Run: headless pygame with SDL's dummy video driver; simulated clock (each Clock.tick advances the game by its frame time, no real sleeping); random seed 0; keys injected as events and as key.get_pressed() state; no mouse input; restart key R tapped at the start of phases 3 and 4.
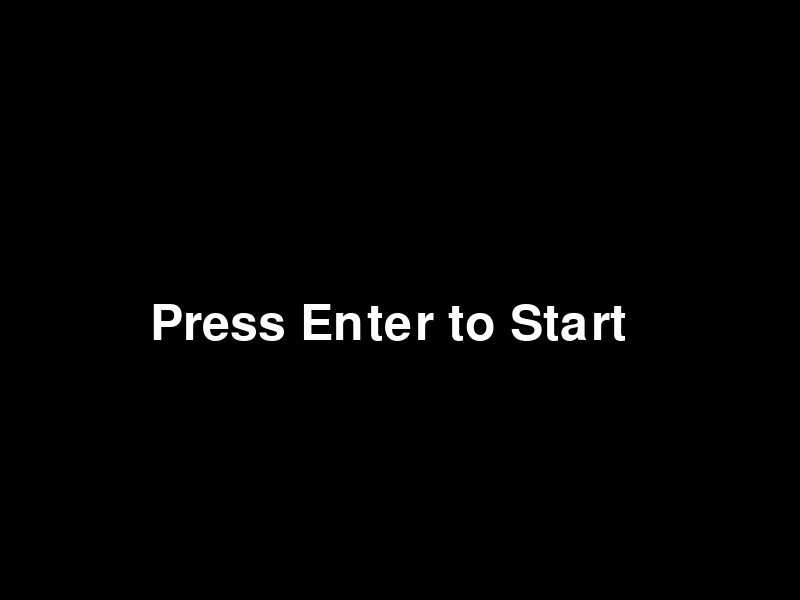
Frame 1 of 4 · flips 1–60 · no input
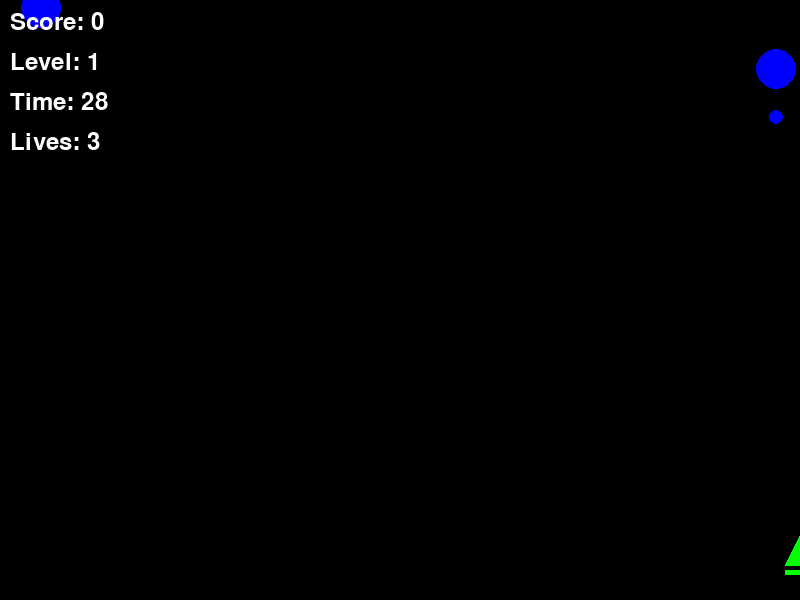
Frame 2 of 4 · flips 61–180 · tapped SPACE, RETURN · held RIGHT (→), D
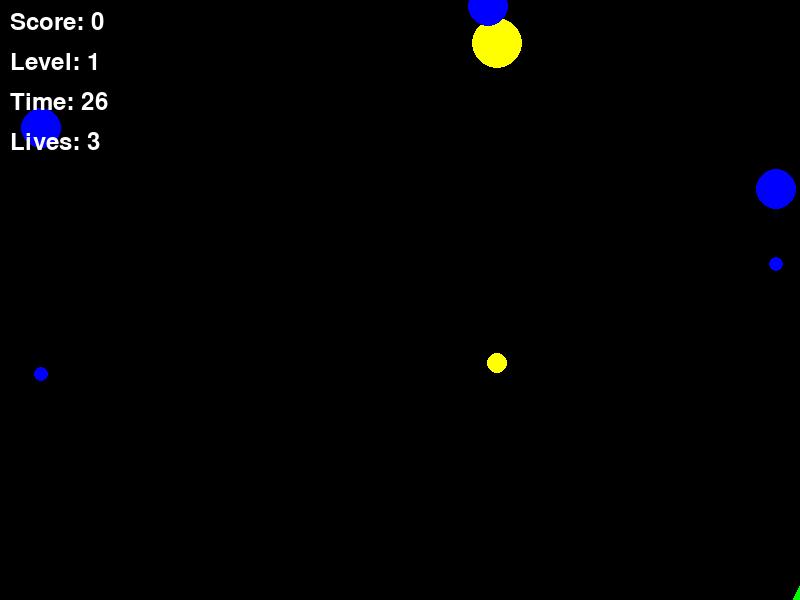
Frame 3 of 4 · flips 181–300 · tapped R · held DOWN (↓), S
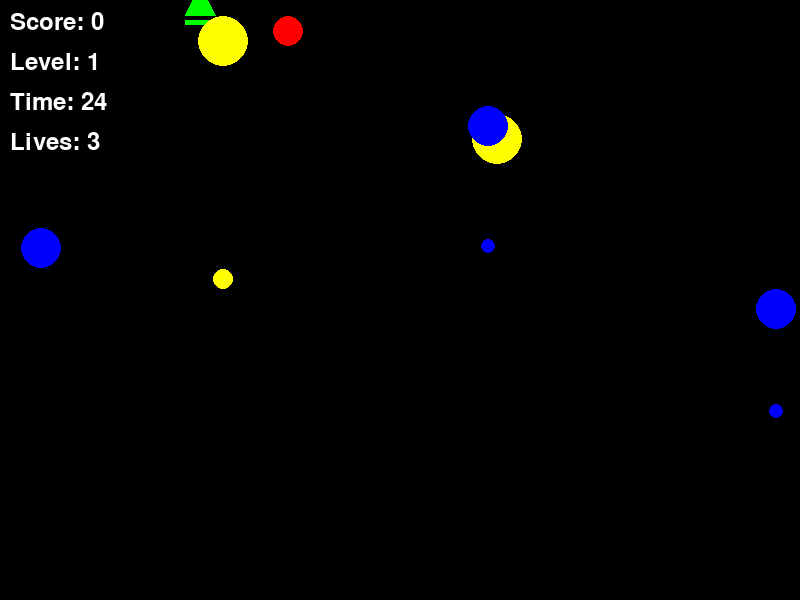
Frame 4 of 4 · flips 301–420 · tapped R · held LEFT (←), A, UP (↑), W

The pygame program that drew these frames:

"""This is a game application."""
import random
import math
import pygame

# Constants
SCREEN_WIDTH = 800
SCREEN_HEIGHT = 600
FPS = 60

# Colors
BLACK = (0, 0, 0)
WHITE = (255, 255, 255)
RED = (255, 0, 0)
GREEN = (0, 255, 0)
BLUE = (0, 0, 255)
YELLOW = (255, 255, 0)
PURPLE = (128, 0, 128)

# Player settings
PLAYER_SPEED = 5
PLAYER_SIZE = 30
PLAYER_LIVES = 3  # New: Player starts with 3 lives

# Bullet settings
BULLET_SPEED = 10

# Enemy settings
ENEMY_SPAWN_RATE = 60  # Frames between enemy spawns
ENEMY_TYPES = [
    {
        "color": RED,
        "size": 30,
        "bullet_color": RED,
        "bullet_radius": 5,
        "bullet_damage": 5,
        "speed": 1.5
    },
    {
        "color": BLUE,
        "size": 40,
        "bullet_color": BLUE,
        "bullet_radius": 7,
        "bullet_damage": 10,
        "speed": 1.0
    },
    {
        "color": YELLOW,
        "size": 50,
        "bullet_color": YELLOW,
        "bullet_radius": 10,
        "bullet_damage": 15,
        "speed": 0.8
    },
]


class Player:
    """Player Class"""
    def __init__(self):
        self.width = SCREEN_WIDTH // 2
        self.height = SCREEN_HEIGHT - 50
        self.speed = PLAYER_SPEED
        self.health = 100
        self.lives = PLAYER_LIVES  # New: Player lives
        self.bullets = []

    def move(self, dx, dy):
        self.width = max(0, min(SCREEN_WIDTH, self.width + dx * self.speed))
        self.height = max(0, min(SCREEN_HEIGHT, self.height + dy * self.speed))

    def shoot(self):
        self.bullets.append(
            Bullet(self.width, self.height - PLAYER_SIZE // 2, GREEN, 5, 10, -1)
        )

    def draw(self, screen):
        pygame.draw.polygon(screen, GREEN, [
            (self.width, self.height - PLAYER_SIZE // 2),
            (self.width - PLAYER_SIZE // 2, self.height + PLAYER_SIZE // 2),
            (self.width + PLAYER_SIZE // 2, self.height + PLAYER_SIZE // 2)
        ])
        # Draw health bar
        pygame.draw.rect(
            screen,
            RED,
            (
                self.width - PLAYER_SIZE // 2,
                self.height + PLAYER_SIZE // 2 + 5,
                PLAYER_SIZE,
                5
            )
        )
        pygame.draw.rect(
            screen,
            GREEN,
            (
                self.width - PLAYER_SIZE // 2,
                self.height + PLAYER_SIZE // 2 + 5,
                PLAYER_SIZE * self.health // 100,
                5
            )
        )

    def reset_health(self):
        self.health = 100


class Bullet:
    def __init__(self, x, y, color, radius, damage, direction):
        self.x = x
        self.y = y
        self.color = color
        self.radius = radius
        self.damage = damage
        self.direction = direction
        self.speed = BULLET_SPEED

    def move(self):
        self.y += self.speed * self.direction

    def draw(self, screen):
        pygame.draw.circle(
            screen,
            self.color,
            (int(self.x), int(self.y)),
            self.radius
        )


class Enemy:
    def __init__(self, enemy_type, speed_multiplier=1.0):
        self.x = random.randint(0, SCREEN_WIDTH)
        self.y = -50
        self.type = enemy_type
        self.color = enemy_type["color"]
        self.size = enemy_type["size"]
        self.bullet_color = enemy_type["bullet_color"]
        self.bullet_radius = enemy_type["bullet_radius"]
        self.bullet_damage = enemy_type["bullet_damage"]
        # Adjusted for enemy speed increase
        self.speed = enemy_type["speed"] * speed_multiplier
        self.shoot_timer = 0
        self.shoot_delay = random.randint(60, 120)

    def move(self):
        self.y += self.speed

    def shoot(self):
        if self.shoot_timer >= self.shoot_delay:
            self.shoot_timer = 0
            return Bullet(
                self.x,
                self.y + self.size // 2,
                self.bullet_color,
                self.bullet_radius,
                self.bullet_damage,
                1
            )
        self.shoot_timer += 1
        return None

    def draw(self, screen):
        pygame.draw.circle(
            screen,
            self.color,
            (int(self.x), int(self.y)),
            self.size // 2
        )


class PowerUp:
    def __init__(self, x, y, kind):
        self.x = x
        self.y = y
        self.kind = kind  # 'health' or 'life'
        self.size = 20
        self.color = BLUE if kind == 'health' else YELLOW
        self.speed = 2

    def move(self):
        self.y += self.speed

    def draw(self, screen):
        pygame.draw.circle(
            screen,
            self.color,
            (int(self.x), int(self.y)),
            self.size
        )


class Game:
    def __init__(self):
        self.player = Player()
        self.enemies = []
        self.enemy_bullets = []
        self.power_ups = []  # New: List to hold power-ups
        self.score = 0
        self.level = 1
        self.level_time = 30 * FPS  # 30 seconds per level
        self.enemy_spawn_timer = 0
        self.game_over = False
        self.game_started = False  # New: Start screen control
        self.enemies_killed = 0  # New: Counter for enemies killed
        self.speed_multiplier = 1.0  # New: Speed multiplier for enemies

    def spawn_enemy(self):
        if self.enemy_spawn_timer <= 0:
            enemy_type = random.choice(ENEMY_TYPES)
            self.enemies.append(Enemy(enemy_type, self.speed_multiplier))
            self.enemy_spawn_timer = ENEMY_SPAWN_RATE
        else:
            self.enemy_spawn_timer -= 1

    def spawn_power_up(self, x, y):
        # Randomly choose between health and life power-ups
        kind = random.choice(['health', 'life'])
        self.power_ups.append(PowerUp(x, y, kind))

    def update(self):
        if not self.game_over:
            # Update player bullets
            for bullet in self.player.bullets[:]:
                bullet.move()
                if bullet.y < 0:
                    self.player.bullets.remove(bullet)

            # Update enemies
            for enemy in self.enemies[:]:
                enemy.move()
                if enemy.y > SCREEN_HEIGHT:
                    self.enemies.remove(enemy)
                bullet = enemy.shoot()
                if bullet:
                    self.enemy_bullets.append(bullet)

            # Update enemy bullets
            for bullet in self.enemy_bullets[:]:
                bullet.move()
                if bullet.y > SCREEN_HEIGHT:
                    self.enemy_bullets.remove(bullet)

            # Update power-ups
            for power_up in self.power_ups[:]:
                power_up.move()
                if power_up.y > SCREEN_HEIGHT:
                    self.power_ups.remove(power_up)

            # Check collisions
            self.check_collisions()

            # Spawn enemies
            self.spawn_enemy()

            # Update level
            self.level_time -= 1
            if self.level_time <= 0:
                self.level += 1
                self.level_time = 30 * FPS

    def check_collisions(self):
        # Player bullets hitting enemies
        for bullet in self.player.bullets[:]:
            for enemy in self.enemies[:]:
                if (
                    math.hypot(bullet.x - enemy.x, bullet.y - enemy.y)
                ) < (
                    enemy.size // 2 + bullet.radius
                ):
                    self.player.bullets.remove(bullet)
                    self.enemies.remove(enemy)
                    self.score += 10
                    self.enemies_killed += 1

                    # Every 7 enemies down, increase enemy speed
                    if self.enemies_killed % 7 == 0:
                        self.speed_multiplier += 0.2

                    # 1 in 15 enemies drops a power-up
                    if self.enemies_killed % 15 == 0:
                        self.spawn_power_up(enemy.x, enemy.y)

                    break

        # Enemy bullets hitting player
        for bullet in self.enemy_bullets[:]:
            if (
                    math.hypot(
                        bullet.x - self.player.width,
                        bullet.y - self.player.height
                    )
                ) < (
                    PLAYER_SIZE // 2 + bullet.radius
                    ):
                self.player.health = max(0, self.player.health - bullet.damage)
                self.enemy_bullets.remove(bullet)
                if self.player.health <= 0:
                    self.player.lives -= 1  # New: Lose a life
                    if self.player.lives > 0:
                        # Reset health if lives remain
                        self.player.reset_health()
                    else:
                        # Game over if no lives left
                        self.game_over = True

        # Player collecting power-ups
        for power_up in self.power_ups[:]:
            if (
                math.hypot(
                    power_up.x - self.player.width,
                    power_up.y - self.player.height
                )
            ) < PLAYER_SIZE:
                if power_up.kind == 'health':
                    # Restore 50% health
                    self.player.health = min(100, self.player.health + 50)
                elif power_up.kind == 'life':
                    self.player.lives += 1  # Gain 1 extra life
                self.power_ups.remove(power_up)

    def draw(self, screen):
        screen.fill(BLACK)
        self.player.draw(screen)
        for bullet in self.player.bullets:
            bullet.draw(screen)
        for enemy in self.enemies:
            enemy.draw(screen)
        for bullet in self.enemy_bullets:
            bullet.draw(screen)
        for power_up in self.power_ups:  # New: Draw power-ups
            power_up.draw(screen)

        # Draw HUD
        font = pygame.font.Font(None, 36)
        score_text = font.render(f"Score: {self.score}", True, WHITE)
        level_text = font.render(f"Level: {self.level}", True, WHITE)
        time_text = font.render(f"Time: {self.level_time // FPS}", True, WHITE)
        # New: Display lives
        lives_text = font.render(f"Lives: {self.player.lives}", True, WHITE)
        screen.blit(score_text, (10, 10))
        screen.blit(level_text, (10, 50))
        screen.blit(time_text, (10, 90))
        screen.blit(lives_text, (10, 130))  # New: Draw lives

        if self.game_over:
            game_over_text = font.render(
                "Game Over! Press R to Restart",
                True, WHITE
            )
            screen.blit(
                game_over_text,
                (SCREEN_WIDTH // 2 - 150, SCREEN_HEIGHT // 2)
            )

    def draw_start_screen(self, screen):
        font = pygame.font.Font(None, 74)
        start_text = font.render("Press Enter to Start", True, WHITE)
        screen.fill(BLACK)
        screen.blit(start_text, (SCREEN_WIDTH // 2 - 250, SCREEN_HEIGHT // 2))


def main():
    clock = pygame.time.Clock()
    game = Game()

    running = True
    while running:
        for event in pygame.event.get():
            if event.type == pygame.QUIT:
                running = False
            if event.type == pygame.KEYDOWN:
                if not game.game_started and event.key == pygame.K_RETURN:
                    game.game_started = True
                if game.game_started:
                    if event.key == pygame.K_SPACE:
                        game.player.shoot()
                    if game.game_over and event.key == pygame.K_r:
                        game = Game()

        if game.game_started:
            if not game.game_over:
                keys = pygame.key.get_pressed()
                dx = keys[pygame.K_RIGHT] - keys[pygame.K_LEFT]
                dy = keys[pygame.K_DOWN] - keys[pygame.K_UP]
                game.player.move(dx, dy)

                game.update()

            game.draw(screen)
        else:
            game.draw_start_screen(screen)

        pygame.display.flip()
        clock.tick(FPS)

    pygame.quit()


if __name__ == "__main__":
    # Initialize Pygame
    pygame.init()
    # Set up the display
    screen = pygame.display.set_mode((SCREEN_WIDTH, SCREEN_HEIGHT))
    pygame.display.set_caption("Space Shooter with Power-Ups")
    
    main()
